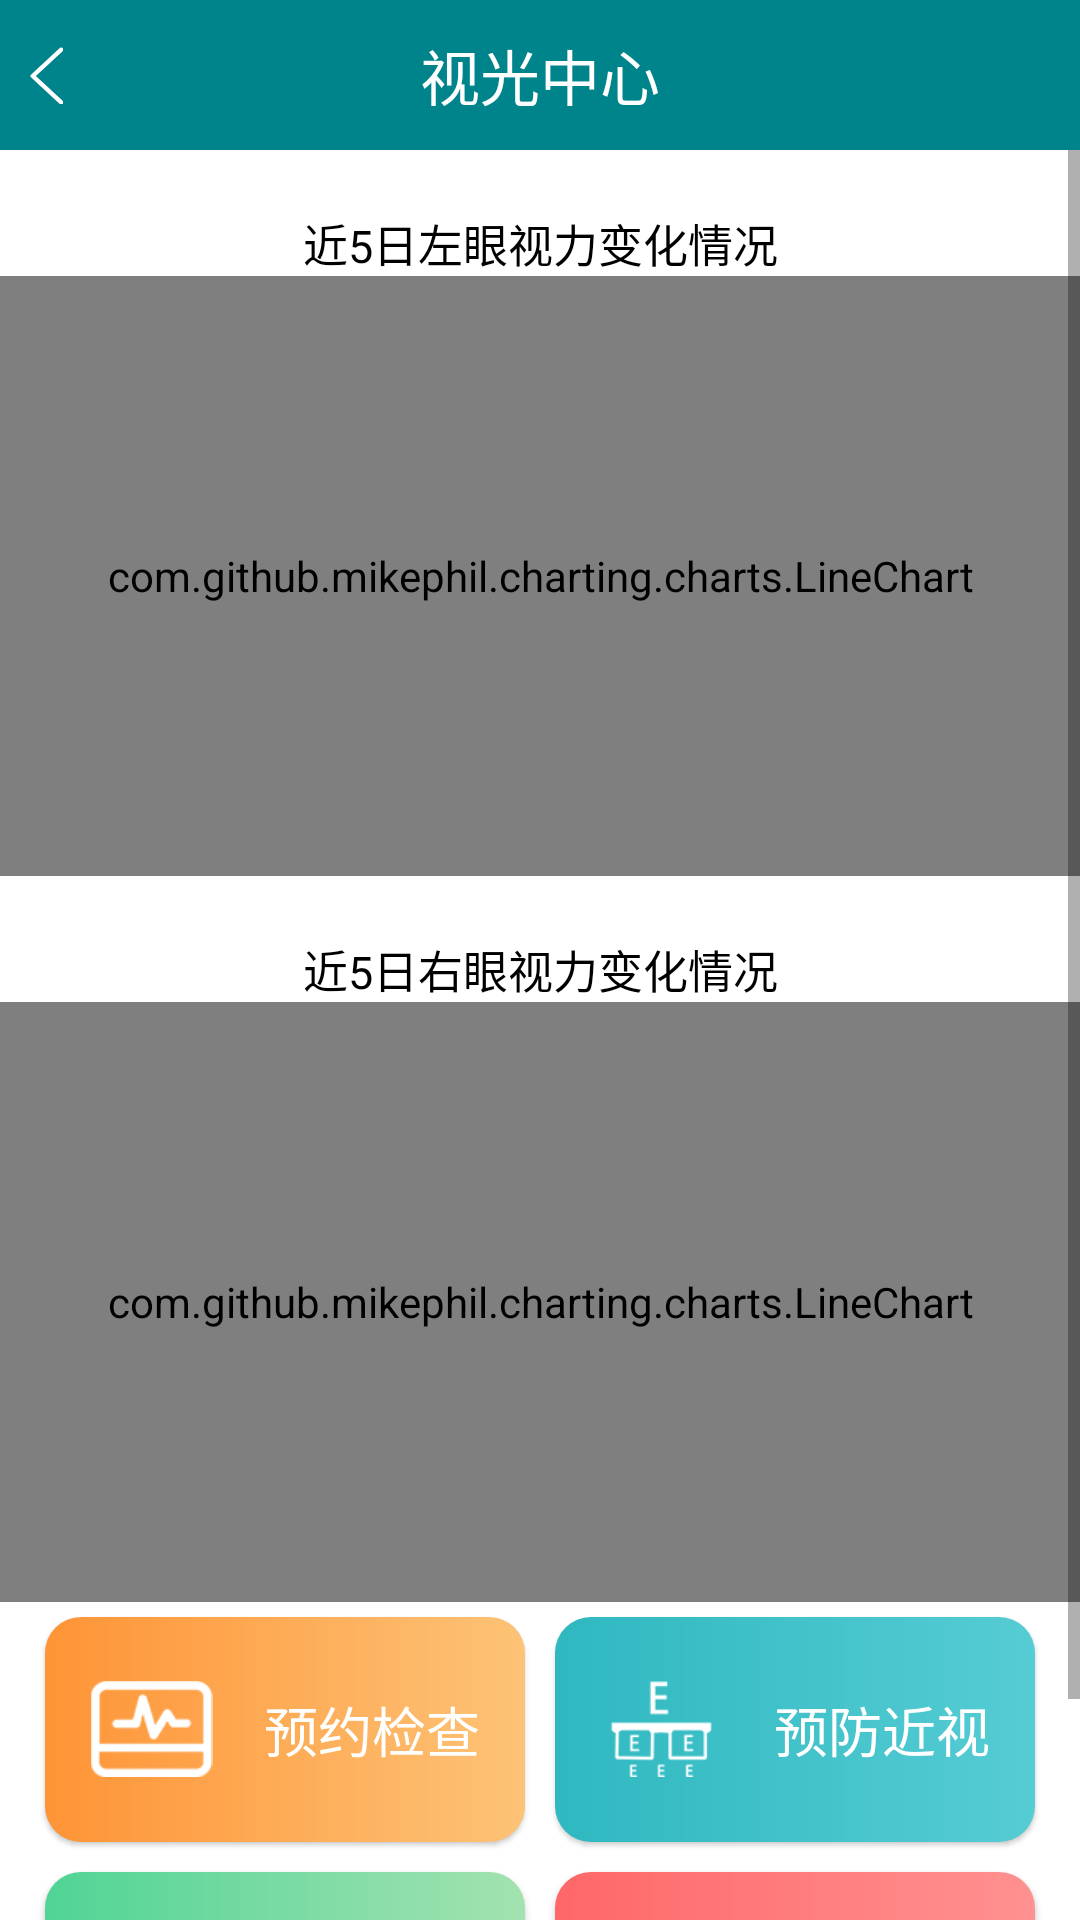

Layout XML and referenced resources for this Android screen:
<!-- AndroidManifest.xml: application theme AppTheme -->
<!-- res/layout/opticcenter_xml.xml -->
<?xml version="1.0" encoding="utf-8"?>
<LinearLayout xmlns:android="http://schemas.android.com/apk/res/android"
    xmlns:app="http://schemas.android.com/apk/res-auto"
    android:orientation="vertical"
    android:background="@color/white"
    android:layout_width="match_parent"
    android:layout_height="match_parent">
    <RelativeLayout

        android:id="@+id/appbar"
        android:background="@color/colorPrimary"
        android:layout_width="match_parent"
        android:layout_height="wrap_content">

        <RelativeLayout
            android:orientation="horizontal"
            android:layout_width="match_parent"
            android:layout_height="50dp">

            <TextView
                android:layout_centerInParent="true"


                android:textColor="@color/white"
                android:textSize="20sp"
                android:layout_width="wrap_content"
                android:layout_height="wrap_content"
                android:text="视光中心"
                />

            <ImageView
                android:id="@+id/iv_back"
                android:layout_marginLeft="10dp"
                android:layout_centerInParent="true"
                android:layout_alignParentLeft="true"
                android:layout_width="wrap_content"
                android:layout_height="match_parent"
                android:src="@mipmap/tc"
                />


        </RelativeLayout>




    </RelativeLayout>


    <ScrollView
        android:layout_width="match_parent"
        android:layout_height="wrap_content">

        <LinearLayout
            android:orientation="vertical"
            android:layout_width="match_parent"
            android:layout_height="wrap_content">

            <TextView
                android:layout_marginTop="20dp"
                android:gravity="center"
                android:textColor="@color/BLAK"
                android:textSize="15sp"
                android:layout_width="match_parent"
                android:layout_height="wrap_content"
                android:text="近5日左眼视力变化情况"
                />
            <com.github.mikephil.charting.charts.LineChart
                android:id="@+id/chart1"
                android:layout_width="match_parent"
                android:layout_height="200dp" />
            <TextView
                android:layout_marginTop="20dp"
                android:gravity="center"
                android:textColor="@color/BLAK"
                android:textSize="15sp"
                android:layout_width="match_parent"
                android:layout_height="wrap_content"
                android:text="近5日右眼视力变化情况"
                />
            <com.github.mikephil.charting.charts.LineChart
                android:id="@+id/chart2"
                android:layout_width="match_parent"
                android:layout_height="200dp" />



            <LinearLayout

                android:background="@color/white"
                android:layout_marginRight="10dp"
                android:layout_marginLeft="10dp"
                android:orientation="vertical"
                android:layout_width="match_parent"
                android:layout_height="170dp">

                <LinearLayout
                    android:orientation="horizontal"
                    android:layout_weight="1"
                    android:layout_width="match_parent"
                    android:layout_height="match_parent">

                    <LinearLayout
                        android:elevation="1dp"
                        android:layout_margin="5dp"
                        android:gravity="center"
                        android:background="@drawable/reservationinspection"
                        android:orientation="horizontal"
                        android:layout_weight="1"
                        android:layout_width="match_parent"
                        android:layout_height="match_parent">

                        <ImageView
                            android:layout_width="41dp"
                            android:layout_height="32dp"
                            android:src="@mipmap/jx"
                            />

                        <TextView
                            android:layout_marginLeft="17dp"
                            android:textColor="@color/white"
                            android:textSize="18sp"
                            android:layout_width="wrap_content"
                            android:layout_height="wrap_content"
                            android:text="预约检查"
                            />

                    </LinearLayout>
                    <LinearLayout
                        android:elevation="1dp"
                        android:layout_margin="5dp"
                        android:gravity="center"
                        android:background="@drawable/preventionmyopia"
                        android:orientation="horizontal"
                        android:layout_weight="1"
                        android:layout_width="match_parent"
                        android:layout_height="match_parent">

                        <ImageView
                            android:layout_width="41dp"
                            android:layout_height="32dp"
                            android:src="@mipmap/js"
                            />

                        <TextView
                            android:layout_marginLeft="17dp"
                            android:textColor="@color/white"
                            android:textSize="18sp"
                            android:layout_width="wrap_content"
                            android:layout_height="wrap_content"
                            android:text="预防近视"
                            />

                    </LinearLayout>

                </LinearLayout>
                <LinearLayout
                    android:orientation="horizontal"
                    android:layout_weight="1"
                    android:layout_width="match_parent"
                    android:layout_height="match_parent">
                    <LinearLayout
                        android:elevation="1dp"
                        android:layout_margin="5dp"
                        android:gravity="center"
                        android:background="@drawable/historicaldata"
                        android:orientation="horizontal"
                        android:layout_weight="1"
                        android:layout_width="match_parent"
                        android:layout_height="match_parent">

                        <ImageView
                            android:layout_width="41dp"
                            android:layout_height="32dp"
                            android:src="@mipmap/lssj"
                            />

                        <TextView
                            android:layout_marginLeft="17dp"
                            android:textColor="@color/white"
                            android:textSize="18sp"
                            android:layout_width="wrap_content"
                            android:layout_height="wrap_content"
                            android:text="历史数据"
                            />

                    </LinearLayout>
                    <LinearLayout
                        android:elevation="1dp"
                        android:layout_margin="5dp"
                        android:gravity="center"
                        android:background="@drawable/medicalconsultation"
                        android:orientation="horizontal"
                        android:layout_weight="1"
                        android:layout_width="match_parent"
                        android:layout_height="match_parent">

                        <ImageView
                            android:layout_width="41dp"
                            android:layout_height="32dp"
                            android:src="@mipmap/yl"
                            />

                        <TextView
                            android:layout_marginLeft="17dp"
                            android:textColor="@color/white"
                            android:textSize="18sp"
                            android:layout_width="wrap_content"
                            android:layout_height="wrap_content"
                            android:text="医疗咨询"
                            />

                    </LinearLayout>
                </LinearLayout>


            </LinearLayout>
            <View
                android:layout_width="match_parent"
                android:layout_height="20dp"/>
        </LinearLayout>





    </ScrollView>






</LinearLayout>
<!-- resources referenced by this layout -->
<resources>
  <color name="BLAK">#000000</color>
  <color name="colorPrimary">#00848C</color>
  <color name="white">#ffffff</color>
  <!-- drawable historicaldata (drawable) -->
  <?xml version="1.0" encoding="utf-8"?>
  <shape xmlns:android="http://schemas.android.com/apk/res/android"
      android:shape="rectangle">
      
  
      <gradient
          android:angle="0"
          android:endColor="#A3E2B0"
          android:startColor="#50D496" />
      <corners android:radius="12dp" />
  </shape>
  <!-- drawable medicalconsultation (drawable) -->
  <?xml version="1.0" encoding="utf-8"?>
  <shape xmlns:android="http://schemas.android.com/apk/res/android"
      android:shape="rectangle">
      
  
      <gradient
          android:angle="0"
          android:endColor="#FF9191"
          android:startColor="#FF6769" />
      <corners android:radius="12dp" />
  </shape>
  <!-- drawable preventionmyopia (drawable) -->
  <?xml version="1.0" encoding="utf-8"?>
  <shape xmlns:android="http://schemas.android.com/apk/res/android"
      android:shape="rectangle">
      
  
      <gradient
          android:angle="0"
          android:endColor="#56CCD4"
          android:startColor="#2FB8C0" />
      <corners android:radius="12dp" />
  </shape>
  <!-- drawable reservationinspection (drawable) -->
  <?xml version="1.0" encoding="utf-8"?>
  <shape xmlns:android="http://schemas.android.com/apk/res/android"
      android:shape="rectangle">
      
  
      <gradient
          android:angle="0"
          android:endColor="#FDC377"
          android:startColor="#FE9436" />
      <corners android:radius="12dp" />
  </shape>
  <!-- mipmap js: png bitmap (mipmap-xhdpi, 2368 bytes) -->
  <!-- mipmap jx: png bitmap (mipmap-xhdpi, 2095 bytes) -->
  <!-- mipmap lssj: png bitmap (mipmap-xhdpi, 1749 bytes) -->
  <!-- mipmap tc: png bitmap (mipmap-xhdpi, 1250 bytes) -->
  <!-- mipmap yl: png bitmap (mipmap-xhdpi, 2695 bytes) -->
  <style name="AppTheme" parent="Theme.AppCompat.Light.DarkActionBar">
          
          <item name="colorPrimary">@color/colorPrimary</item>
          <item name="colorPrimaryDark">@color/colorPrimaryDark</item>
          <item name="colorAccent">@color/colorAccent</item>
      </style>
  <color name="colorPrimaryDark">#00848C</color>
  <color name="colorAccent">#D81B60</color>
</resources>
